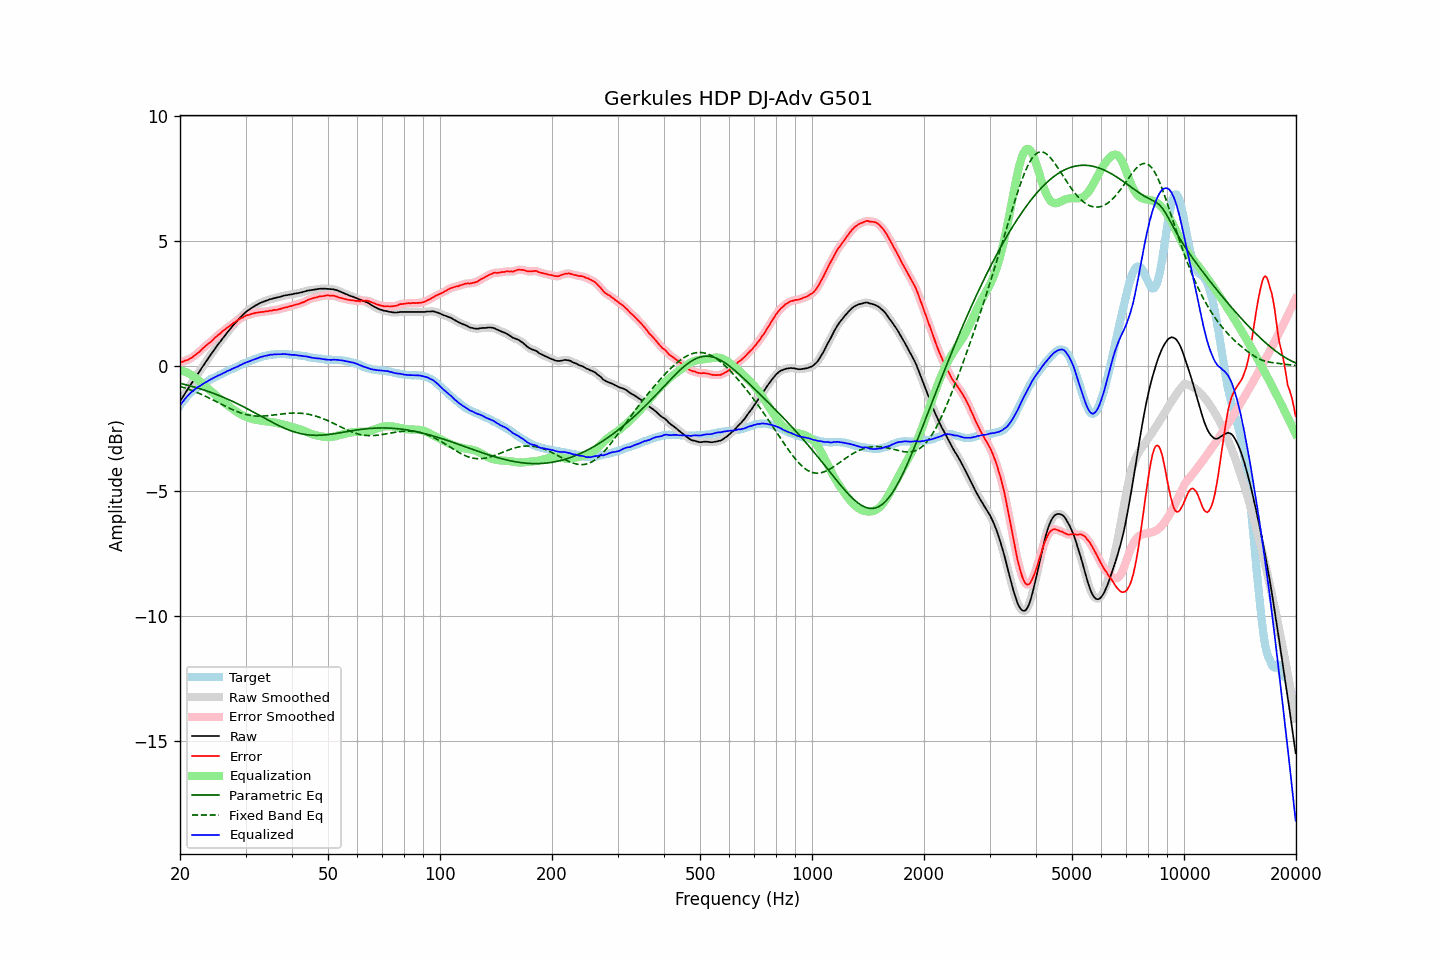

Values plotted in this chart, from the file beside it:
frequency, raw, error, smoothed, error_smoothed, equalization, parametric_eq, fixed_band_eq, equalized_raw, equalized_smoothed, target
20.00, -1.41, 0.16, -1.41, 0.16, -0.16, -0.68, -0.80, -1.56, -1.57, -1.56
20.20, -1.31, 0.17, -1.30, 0.17, -0.17, -0.70, -0.82, -1.48, -1.48, -1.47
20.40, -1.21, 0.19, -1.20, 0.19, -0.19, -0.71, -0.84, -1.40, -1.39, -1.39
20.61, -1.10, 0.23, -1.10, 0.22, -0.21, -0.73, -0.86, -1.31, -1.31, -1.33
20.81, -1.00, 0.24, -1.00, 0.24, -0.24, -0.74, -0.89, -1.23, -1.24, -1.23
21.02, -0.90, 0.26, -0.89, 0.27, -0.27, -0.76, -0.91, -1.17, -1.16, -1.15
21.23, -0.80, 0.30, -0.80, 0.30, -0.30, -0.78, -0.93, -1.10, -1.10, -1.09
21.44, -0.70, 0.34, -0.70, 0.34, -0.34, -0.79, -0.96, -1.03, -1.04, -1.03
21.66, -0.61, 0.38, -0.60, 0.38, -0.38, -0.81, -0.98, -0.99, -0.98, -0.99
21.87, -0.50, 0.43, -0.50, 0.43, -0.43, -0.83, -1.01, -0.93, -0.93, -0.93
22.09, -0.41, 0.48, -0.41, 0.48, -0.48, -0.85, -1.03, -0.88, -0.88, -0.88
22.31, -0.30, 0.53, -0.31, 0.53, -0.53, -0.87, -1.06, -0.84, -0.84, -0.83
22.54, -0.22, 0.58, -0.21, 0.58, -0.59, -0.89, -1.09, -0.80, -0.80, -0.80
22.76, -0.12, 0.64, -0.12, 0.64, -0.64, -0.91, -1.11, -0.76, -0.76, -0.75
22.99, -0.02, 0.71, -0.02, 0.70, -0.70, -0.93, -1.14, -0.71, -0.72, -0.72
23.22, 0.07, 0.76, 0.08, 0.76, -0.75, -0.95, -1.17, -0.68, -0.68, -0.68
23.45, 0.17, 0.82, 0.17, 0.82, -0.81, -0.97, -1.20, -0.64, -0.64, -0.64
23.69, 0.26, 0.87, 0.27, 0.87, -0.87, -0.99, -1.23, -0.61, -0.60, -0.61
23.92, 0.36, 0.93, 0.36, 0.92, -0.93, -1.02, -1.26, -0.56, -0.56, -0.56
24.16, 0.45, 0.97, 0.45, 0.98, -0.98, -1.04, -1.29, -0.53, -0.53, -0.51
24.40, 0.55, 1.03, 0.55, 1.03, -1.04, -1.06, -1.33, -0.49, -0.49, -0.48
24.65, 0.63, 1.10, 0.63, 1.09, -1.09, -1.09, -1.36, -0.46, -0.46, -0.46
24.89, 0.73, 1.16, 0.73, 1.16, -1.15, -1.11, -1.39, -0.43, -0.43, -0.43
25.14, 0.81, 1.21, 0.81, 1.21, -1.21, -1.13, -1.42, -0.39, -0.39, -0.39
25.39, 0.91, 1.27, 0.90, 1.26, -1.26, -1.16, -1.46, -0.36, -0.36, -0.36
25.65, 0.98, 1.31, 0.99, 1.32, -1.32, -1.19, -1.49, -0.34, -0.33, -0.33
25.91, 1.07, 1.38, 1.07, 1.37, -1.37, -1.21, -1.52, -0.30, -0.30, -0.31
26.16, 1.16, 1.43, 1.15, 1.42, -1.42, -1.24, -1.56, -0.27, -0.27, -0.27
26.43, 1.23, 1.47, 1.24, 1.48, -1.48, -1.27, -1.59, -0.24, -0.24, -0.24
26.69, 1.32, 1.53, 1.32, 1.53, -1.53, -1.29, -1.62, -0.20, -0.21, -0.20
26.96, 1.40, 1.58, 1.40, 1.57, -1.58, -1.32, -1.65, -0.17, -0.18, -0.18
27.23, 1.47, 1.62, 1.48, 1.62, -1.62, -1.35, -1.68, -0.15, -0.15, -0.15
27.50, 1.55, 1.67, 1.55, 1.67, -1.67, -1.38, -1.71, -0.12, -0.12, -0.11
27.77, 1.63, 1.73, 1.63, 1.72, -1.72, -1.41, -1.74, -0.08, -0.09, -0.09
28.05, 1.70, 1.76, 1.70, 1.77, -1.76, -1.44, -1.77, -0.06, -0.06, -0.05
28.33, 1.77, 1.81, 1.78, 1.81, -1.81, -1.47, -1.80, -0.03, -0.03, -0.03
28.62, 1.84, 1.85, 1.85, 1.85, -1.85, -1.50, -1.82, -0.01, -0.00, -0.01
28.90, 1.92, 1.89, 1.92, 1.89, -1.89, -1.54, -1.85, 0.04, 0.03, 0.04
29.19, 1.98, 1.93, 1.99, 1.92, -1.93, -1.57, -1.87, 0.06, 0.06, 0.06
29.48, 2.05, 1.95, 2.05, 1.96, -1.96, -1.60, -1.89, 0.09, 0.09, 0.11
29.78, 2.11, 2.00, 2.11, 1.99, -1.99, -1.63, -1.91, 0.12, 0.12, 0.12
30.08, 2.17, 2.03, 2.17, 2.02, -2.02, -1.67, -1.93, 0.15, 0.15, 0.14
30.38, 2.22, 2.05, 2.22, 2.05, -2.04, -1.70, -1.94, 0.18, 0.18, 0.17
30.68, 2.26, 2.06, 2.27, 2.07, -2.07, -1.74, -1.95, 0.20, 0.20, 0.21
30.99, 2.31, 2.09, 2.31, 2.09, -2.09, -1.77, -1.97, 0.22, 0.22, 0.22
31.30, 2.35, 2.11, 2.35, 2.10, -2.11, -1.81, -1.98, 0.25, 0.25, 0.24
31.61, 2.39, 2.12, 2.39, 2.12, -2.12, -1.84, -1.98, 0.27, 0.27, 0.28
31.93, 2.43, 2.14, 2.43, 2.14, -2.14, -1.88, -1.99, 0.30, 0.30, 0.29
32.24, 2.46, 2.15, 2.47, 2.15, -2.15, -1.91, -1.99, 0.32, 0.32, 0.32
32.57, 2.50, 2.16, 2.50, 2.16, -2.16, -1.95, -1.99, 0.35, 0.34, 0.34
32.89, 2.53, 2.17, 2.53, 2.17, -2.17, -1.98, -1.99, 0.37, 0.36, 0.37
33.22, 2.56, 2.18, 2.56, 2.18, -2.18, -2.02, -1.99, 0.39, 0.39, 0.39
33.55, 2.58, 2.18, 2.59, 2.18, -2.19, -2.05, -1.99, 0.40, 0.40, 0.41
33.89, 2.61, 2.20, 2.61, 2.19, -2.19, -2.09, -1.98, 0.42, 0.42, 0.42
34.23, 2.63, 2.20, 2.63, 2.20, -2.20, -2.12, -1.98, 0.43, 0.43, 0.44
34.57, 2.65, 2.21, 2.66, 2.21, -2.21, -2.16, -1.97, 0.44, 0.45, 0.45
34.92, 2.68, 2.23, 2.68, 2.22, -2.22, -2.19, -1.96, 0.46, 0.46, 0.46
35.27, 2.69, 2.22, 2.70, 2.23, -2.23, -2.23, -1.96, 0.46, 0.47, 0.47
35.62, 2.71, 2.25, 2.71, 2.24, -2.24, -2.26, -1.95, 0.47, 0.48, 0.47
35.97, 2.73, 2.26, 2.73, 2.25, -2.25, -2.29, -1.94, 0.48, 0.48, 0.48
... 635 more rows
